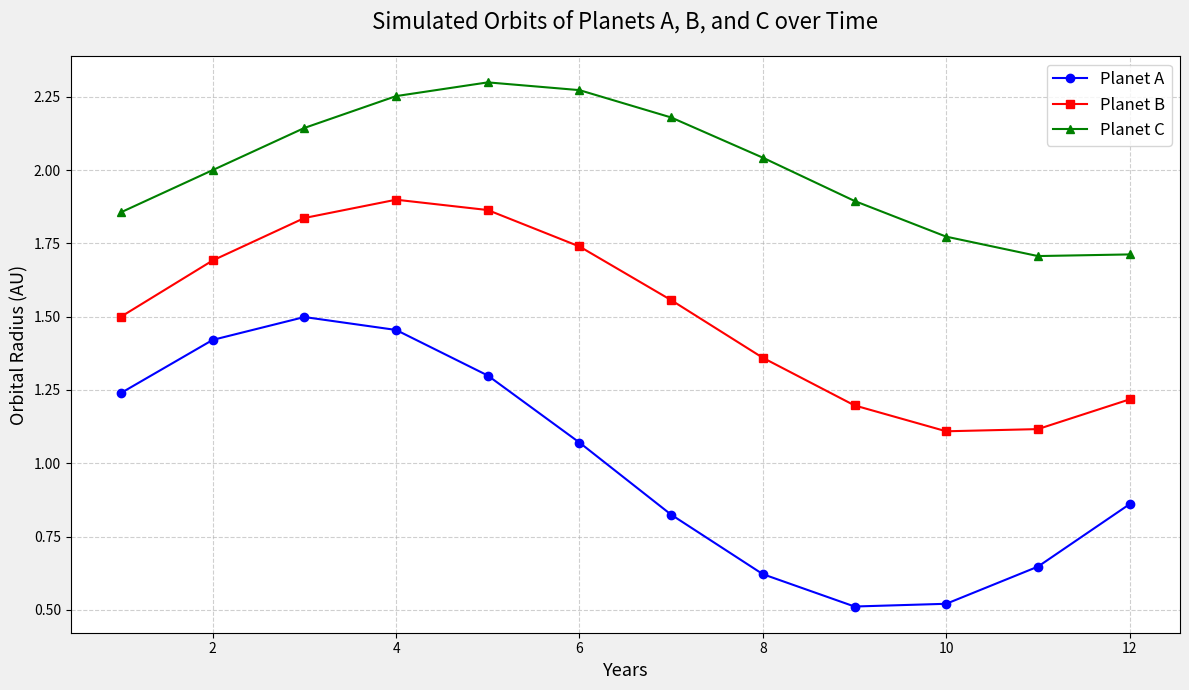

The script that saved this image:
import numpy as np
import matplotlib.pyplot as plt

# Setting the data for a backstory about planetary orbits
years = np.linspace(1, 12, 12)
# Planets around a star in a simulated exoplanet system
orbital_radius_planet_a = np.sin(years / 2) * 0.5 + 1
orbital_radius_planet_b = np.sin((years - 1) / 2) * 0.4 + 1.5
orbital_radius_planet_c = np.sin((years - 2) / 2) * 0.3 + 2

fig, ax = plt.subplots(figsize=(12, 7))

# Plotting the data for Planet A
ax.plot(years, orbital_radius_planet_a, linestyle='-', marker='o', color='blue', label='Planet A')
# Plotting the data for Planet B
ax.plot(years, orbital_radius_planet_b, linestyle='-', marker='s', color='red', label='Planet B')
# Plotting the data for Planet C
ax.plot(years, orbital_radius_planet_c, linestyle='-', marker='^', color='green', label='Planet C')

# Adding title and labels
ax.set_title("Simulated Orbits of Planets A, B, and C over Time", fontsize=16, pad=20)
ax.set_xlabel("Years", fontsize=13)
ax.set_ylabel("Orbital Radius (AU)", fontsize=13)

# Adding a legend
ax.legend(loc='upper right', fontsize=12)

# Adding grid lines for better readability
ax.grid(True, linestyle='--', alpha=0.6)

# Adding background
fig.patch.set_facecolor('#f0f0f0')

# Adjust layout to prevent overlap
plt.tight_layout()

# Display the plot
plt.show()
